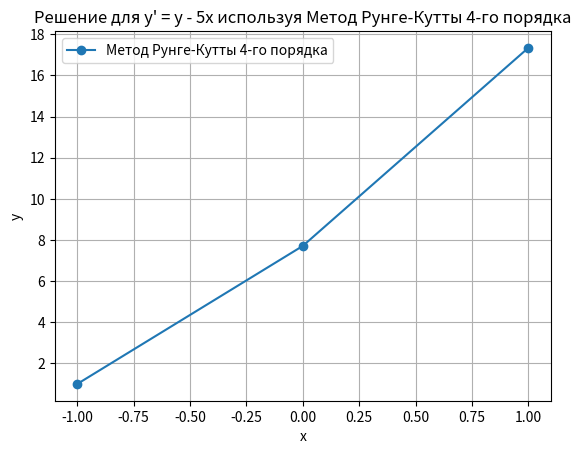

Python code for this plot:
import numpy as np
import matplotlib.pyplot as plt

def runge(f, x0, y0, h, x_end):
    n = int((x_end - x0) / h) + 1 
    x = np.linspace(x0, x_end, n)
    y = np.zeros(n)
    y[0] = y0
    
    for i in range(1, n):
        k1 = h * f(x[i-1], y[i-1])
        k2 = h * f(x[i-1] + h / 2, y[i-1] + k1 / 2)
        k3 = h * f(x[i-1] + h / 2, y[i-1] + k2 / 2)
        k4 = h * f(x[i-1] + h, y[i-1] + k3)
        
        y[i] = y[i-1] + (k1 + 2*k2 + 2*k3 + k4) / 6
    
    return x, y

def func(x, y):
    return y - 5*x

x0 = -1       
y0 = 1       
h = 1      
x_end = 1  

x_values, y_values = runge(func, x0, y0, h, x_end)

print("x", "\t", "y")
for i in range(len(x_values)):
    print(f"{x_values[i]:.1f}\t{y_values[i]:.4f}")

# График
plt.plot(x_values, y_values, 'o-', label="Метод Рунге-Кутты 4-го порядка")
plt.xlabel("x")
plt.ylabel("y")
plt.title("Решение для y' = y - 5x используя Метод Рунге-Кутты 4-го порядка")
plt.legend()
plt.grid()
plt.show()